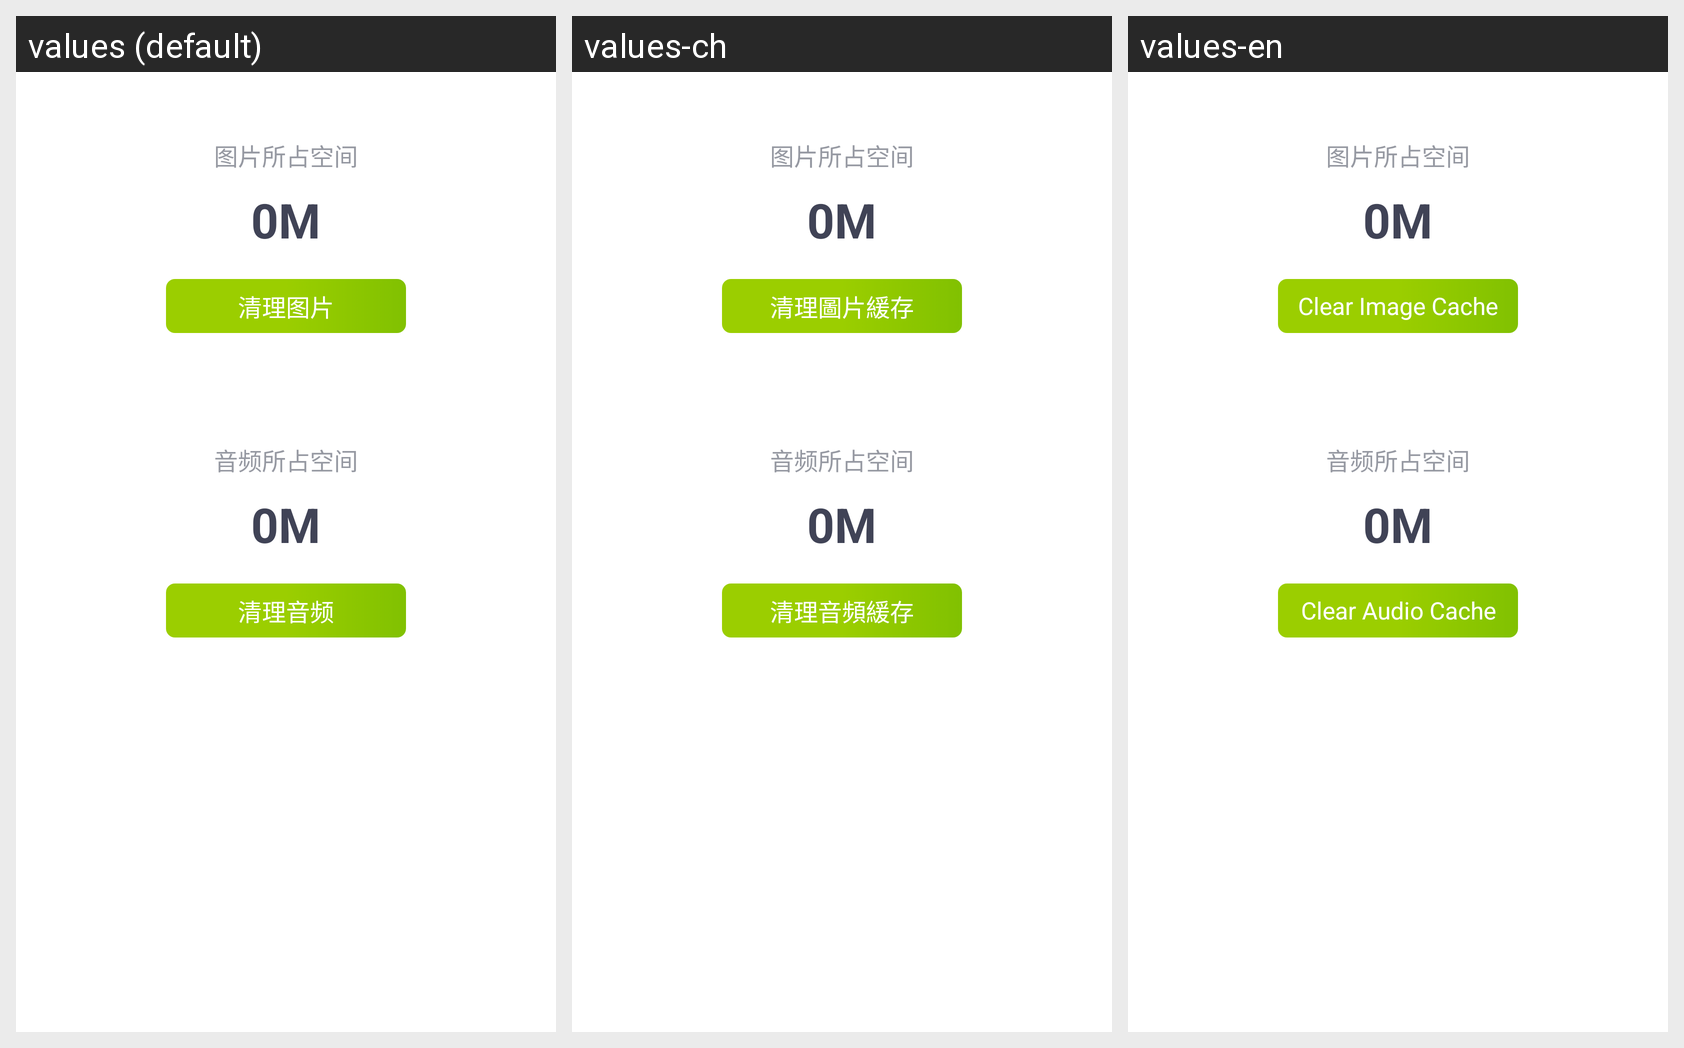

Translations of the strings shown on this Android screen, per locale in the grid:
Android screen res/layout/activity_clear_cache.xml rendered under 3 locales, left to right: values (default), values-ch, values-en. Device: Nexus 5 (rendered at 1080×1920; each locale shown at half size, 540×960, under a caption strip naming it); theme AppTheme_SwipeBack.
Other locales in the repository, not shown: values-zh-rCN, values-zh-rHK, values-zh-rTW.
Strings drawn on this screen, with the default value and each locale's value (text and hints the layout hard-codes, and strings that could not be matched under every locale, appear in the picture but are not listed):

img_cache_space
  values: 图片所占空间
  values-ch: 图片所占空间  [not translated; the default value is used]
  values-en: 图片所占空间  [not translated; the default value is used]

setting_clear_img_cache
  values: 清理图片
  values-ch: 清理圖片緩存
  values-en: Clear Image Cache

audio_cache_space
  values: 音频所占空间
  values-ch: 音频所占空间  [not translated; the default value is used]
  values-en: 音频所占空间  [not translated; the default value is used]

setting_clear_sound_cache
  values: 清理音频
  values-ch: 清理音頻緩存
  values-en: Clear Audio Cache
